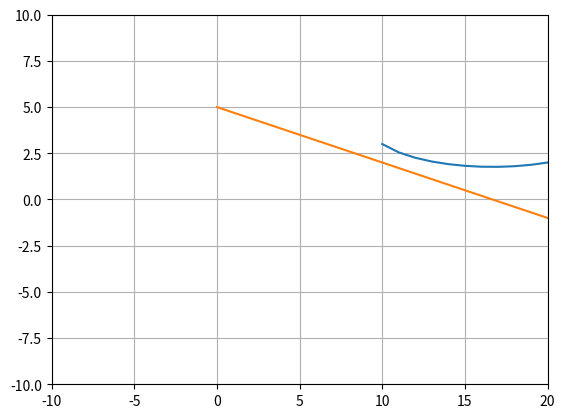

Generate this figure with matplotlib:
import numpy as np
import matplotlib.pyplot as plt



"""
1	Topic Introduction
--------------------------
Given simultaneous nonlinear equations, find the roots using Newton-Rhapson.

2	Topic Theory/Approach
--------------------------
Algebrically manipulate the given functions to find a function of:
    x, y, u, v, dudx, dudy, dvdx, dvdy
    

Then use the lambda functions to perform the Newton-Rhapson and find the 
roots.

3	Problems
--------------------------
    (a)	Problem Statement
Determine the roots of the following simultaneous nonlinear equations:
(x 􀀀 4)2 + (y 􀀀 4)2 = 5
x2 + y2 = 16
Use a graphical approach to obtain your initial guesses. Determine rened estimates with the
two-equation Newton-Rhapson method

    (b)	Problem Approach
    
Algebrically manipulate the given functions to find a function of:
    x, y, u, v, dudx, dudy, dvdx, dvdy

Then use the lambda functions to perform the Newton-Rhapson and find the 
roots.

    (c)	Problem Results
Newton Estimate:	nan, nan

    (d)	Problem Discussion of Results
The Newton estimate resulted in nan because the two functions diverge and never cross each
other, thus no solution at any roots.
    
"""

def newtons_method(x, y):
    denom = ((dudx(x, y) * dvdy(x, y)) - (dudy(x, y) * dvdx(x, y)))
    for i in range(0, 10):
        denominator = denom + (denom == 0)
        x_1 = x - (((u(x, y) * dvdy(x, y)) - (v(x, y) * dudy(x, y))) / denominator)
        y_1 = y - (((v(x, y) * dudx(x, y)) - (u(x, y) * dvdx(x, y))) / denominator)

        x = x_1
        y = y_1

    print('Newton Estimate:\t' + str(round(x, 5)) + ', ' + str(round(y, 5)))
    plt.plot(x, y, marker='o', label='root')



if __name__ == "__main__":
    x_lower, x_upper = -10, 20
    num = 100
    stop_crit = .1

    x_plot = -1
    y_plot = np.linspace(-1, 5, 21)

    fx = lambda x, y: - np.sqrt(- y ** 2 + 8 * y - 11) + 4
    fy = lambda x, y: 4 - x

    plt.plot(fx(y_plot, y_plot))
    plt.plot(fy(y_plot, y_plot))

    u = lambda x, y: - x + np.sqrt(y ** 2 - 8 * y + 11) - 4
    v = lambda x, y: - y + x - 4

    dudx = lambda x, y: 2 * (x - 4)
    dudy = lambda x, y: 2 * (y - 4)

    dvdx = lambda x, y: 2 * x
    dvdy = lambda x, y: 2 * y


    newtons_method(1.2, 1.2)
    plt.grid(True)
    plt.xlim([x_lower, x_upper])
    plt.ylim([-10, 10])
    plt.show()
